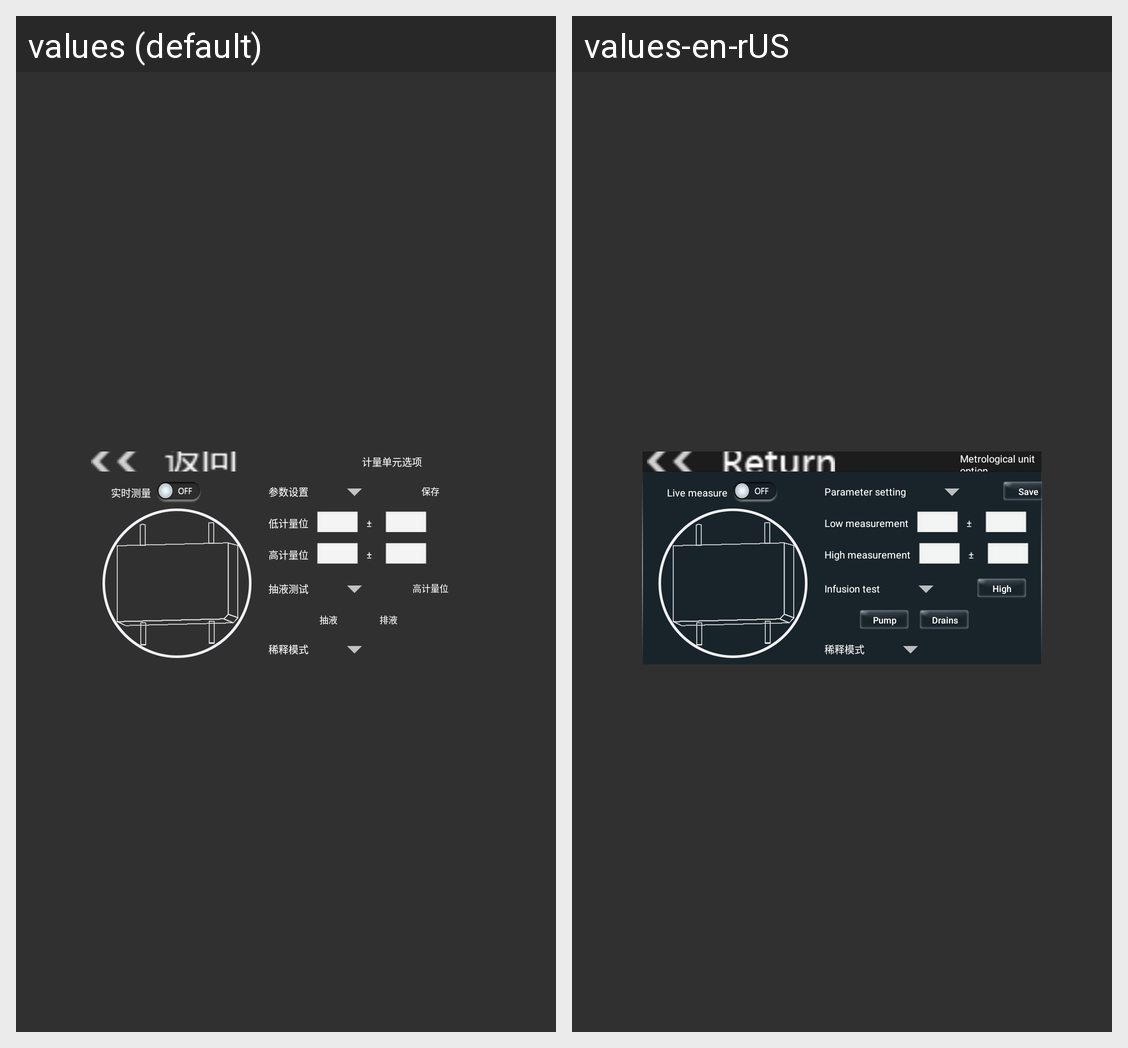

This grid shows one Android layout under two languages. Give, for every string resource on the screen, its name, the default text and each shown locale's text.
Android screen res/layout/list4_content3_pjldy.xml rendered under 2 locales, left to right: values (default), values-en-rUS. Device: Nexus 5 (rendered at 1080×1920; each locale shown at half size, 540×960, under a caption strip naming it); theme AppTheme.
Strings drawn on this screen, with the default value and each locale's value (text and hints the layout hard-codes, and strings that could not be matched under every locale, appear in the picture but are not listed):

measurement_unit_options
  values: 计量单元选项
  values-en-rUS: Metrological unit option

real_time_measurement
  values: 实时测量
  values-en-rUS: Live measure

set_par
  values: 参数设置
  values-en-rUS: Parameter setting

save
  values: 保存
  values-en-rUS: Save

measuring_low
  values: 低计量位
  values-en-rUS: Low measurement

measuring_high
  values: 高计量位
  values-en-rUS: High measurement

infusionTest
  values: 抽液测试
  values-en-rUS: Infusion test

high_dose_a
  values: 高计量位
  values-en-rUS: High

infusion
  values: 抽液
  values-en-rUS: Pump

drains
  values: 排液
  values-en-rUS: Drains

dilutionMode
  values: 稀释模式
  values-en-rUS: 稀释模式  [not translated; the default value is used]
